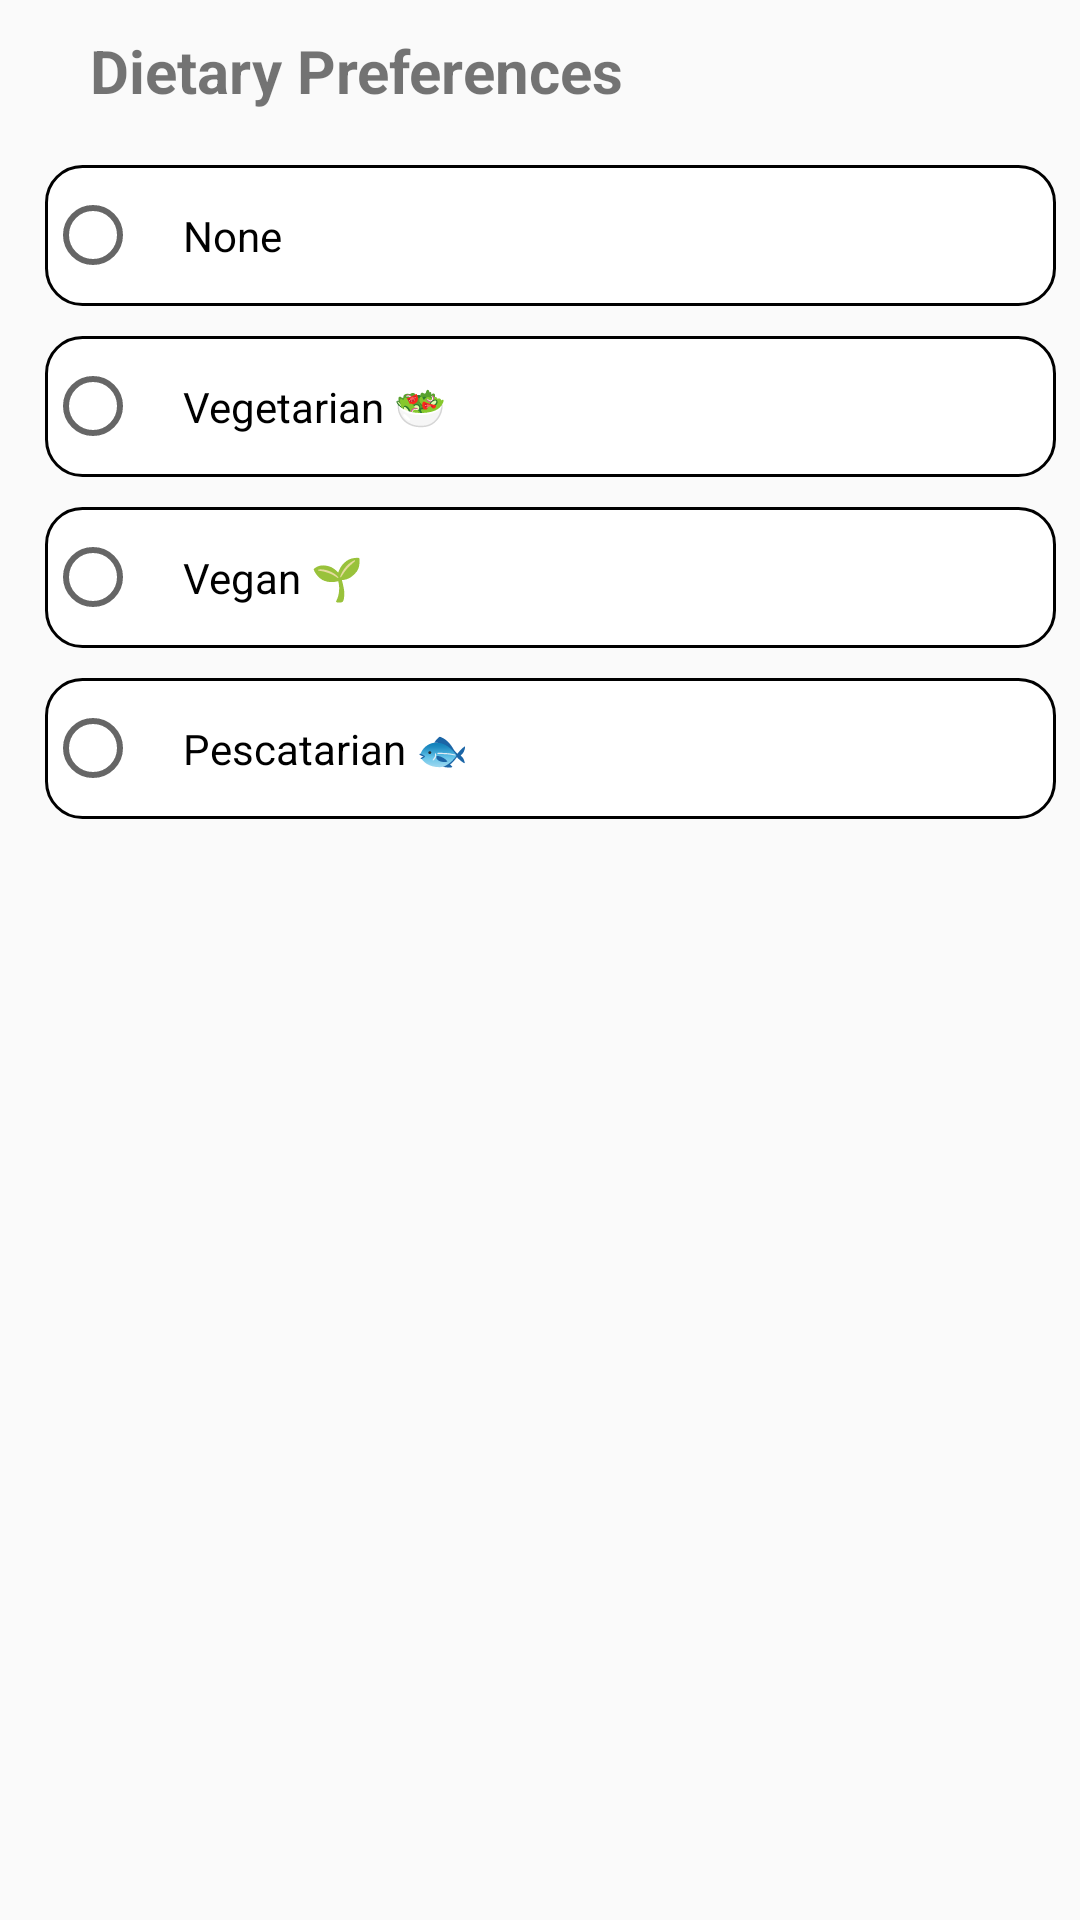

The Android layout XML behind this screen, and the referenced resources:
<!-- AndroidManifest.xml: application theme Theme.FridgeMate -->
<!-- res/layout/fragment_dietary_pref.xml -->
<?xml version="1.0" encoding="utf-8"?>
    <androidx.constraintlayout.widget.ConstraintLayout
        xmlns:android="http://schemas.android.com/apk/res/android"
        xmlns:app="http://schemas.android.com/apk/res-auto"
        android:layout_width="match_parent"
        android:layout_height="match_parent">
        
        <TextView
            android:id="@+id/tvDietaryTitle"
            android:layout_width="wrap_content"
            android:layout_height="wrap_content"
            android:text="Dietary Preferences"
            android:textSize="20sp"
            android:textStyle="bold"
            android:layout_marginStart="30dp"
            android:layout_marginTop="10dp"
            app:layout_constraintStart_toStartOf="parent"
            app:layout_constraintTop_toTopOf="parent" />
    <LinearLayout
        android:id="@+id/cardDietaryOptions"
        android:layout_width="0dp"
        android:layout_height="wrap_content"
        android:orientation="vertical"
        app:layout_constraintStart_toStartOf="parent"
        app:layout_constraintEnd_toEndOf="parent"
        app:layout_constraintTop_toBottomOf="@id/tvDietaryTitle">
            <RadioGroup
                android:id="@+id/radioGroupDietary"
                android:layout_width="match_parent"
                android:layout_height="wrap_content"
                android:orientation="vertical"
                android:padding="8dp">
                
                <RadioButton
                    android:id="@+id/rbNone"
                    android:layout_width="match_parent"
                    android:layout_height="wrap_content"
                    android:layout_marginTop="10dp"
                    android:layout_marginStart="7dp"
                    android:background="@drawable/bg_option_card"
                    android:text="None" />
                <RadioButton
                    android:id="@+id/rbVegetarian"
                    android:layout_width="match_parent"
                    android:layout_height="wrap_content"
                    android:layout_marginTop="10dp"
                    android:layout_marginStart="7dp"
                    android:background="@drawable/bg_option_card"
                    android:text="Vegetarian 🥗" />
                <RadioButton
                    android:id="@+id/rbVegan"
                    android:layout_width="match_parent"
                    android:layout_height="wrap_content"
                    android:layout_marginTop="10dp"
                    android:layout_marginStart="7dp"
                    android:background="@drawable/bg_option_card"
                    android:text="Vegan 🌱" />
                
                <RadioButton
                    android:id="@+id/rbPescatarian"
                    android:layout_width="match_parent"
                    android:layout_height="wrap_content"
                    android:layout_marginTop="10dp"
                    android:layout_marginStart="7dp"
                    android:background="@drawable/bg_option_card"
                    android:text="Pescatarian 🐟" />
            </RadioGroup>
    </LinearLayout>
</androidx.constraintlayout.widget.ConstraintLayout>
<!-- resources referenced by this layout -->
<resources>
  <!-- drawable bg_option_card (drawable) -->
  <?xml version="1.0" encoding="utf-8"?>
  <shape xmlns:android="http://schemas.android.com/apk/res/android">
      <solid android:color="@android:color/white"/>
      <stroke android:width="1dp" android:color="@color/light_teal"/>
      <corners android:radius="12dp"/>
      <padding
          android:left="14dp"
          android:top="14dp"
          android:right="14dp"
          android:bottom="14dp"/>
  </shape>
  <style name="Theme.FridgeMate" parent="android:Theme.Material.Light.NoActionBar" />
</resources>
